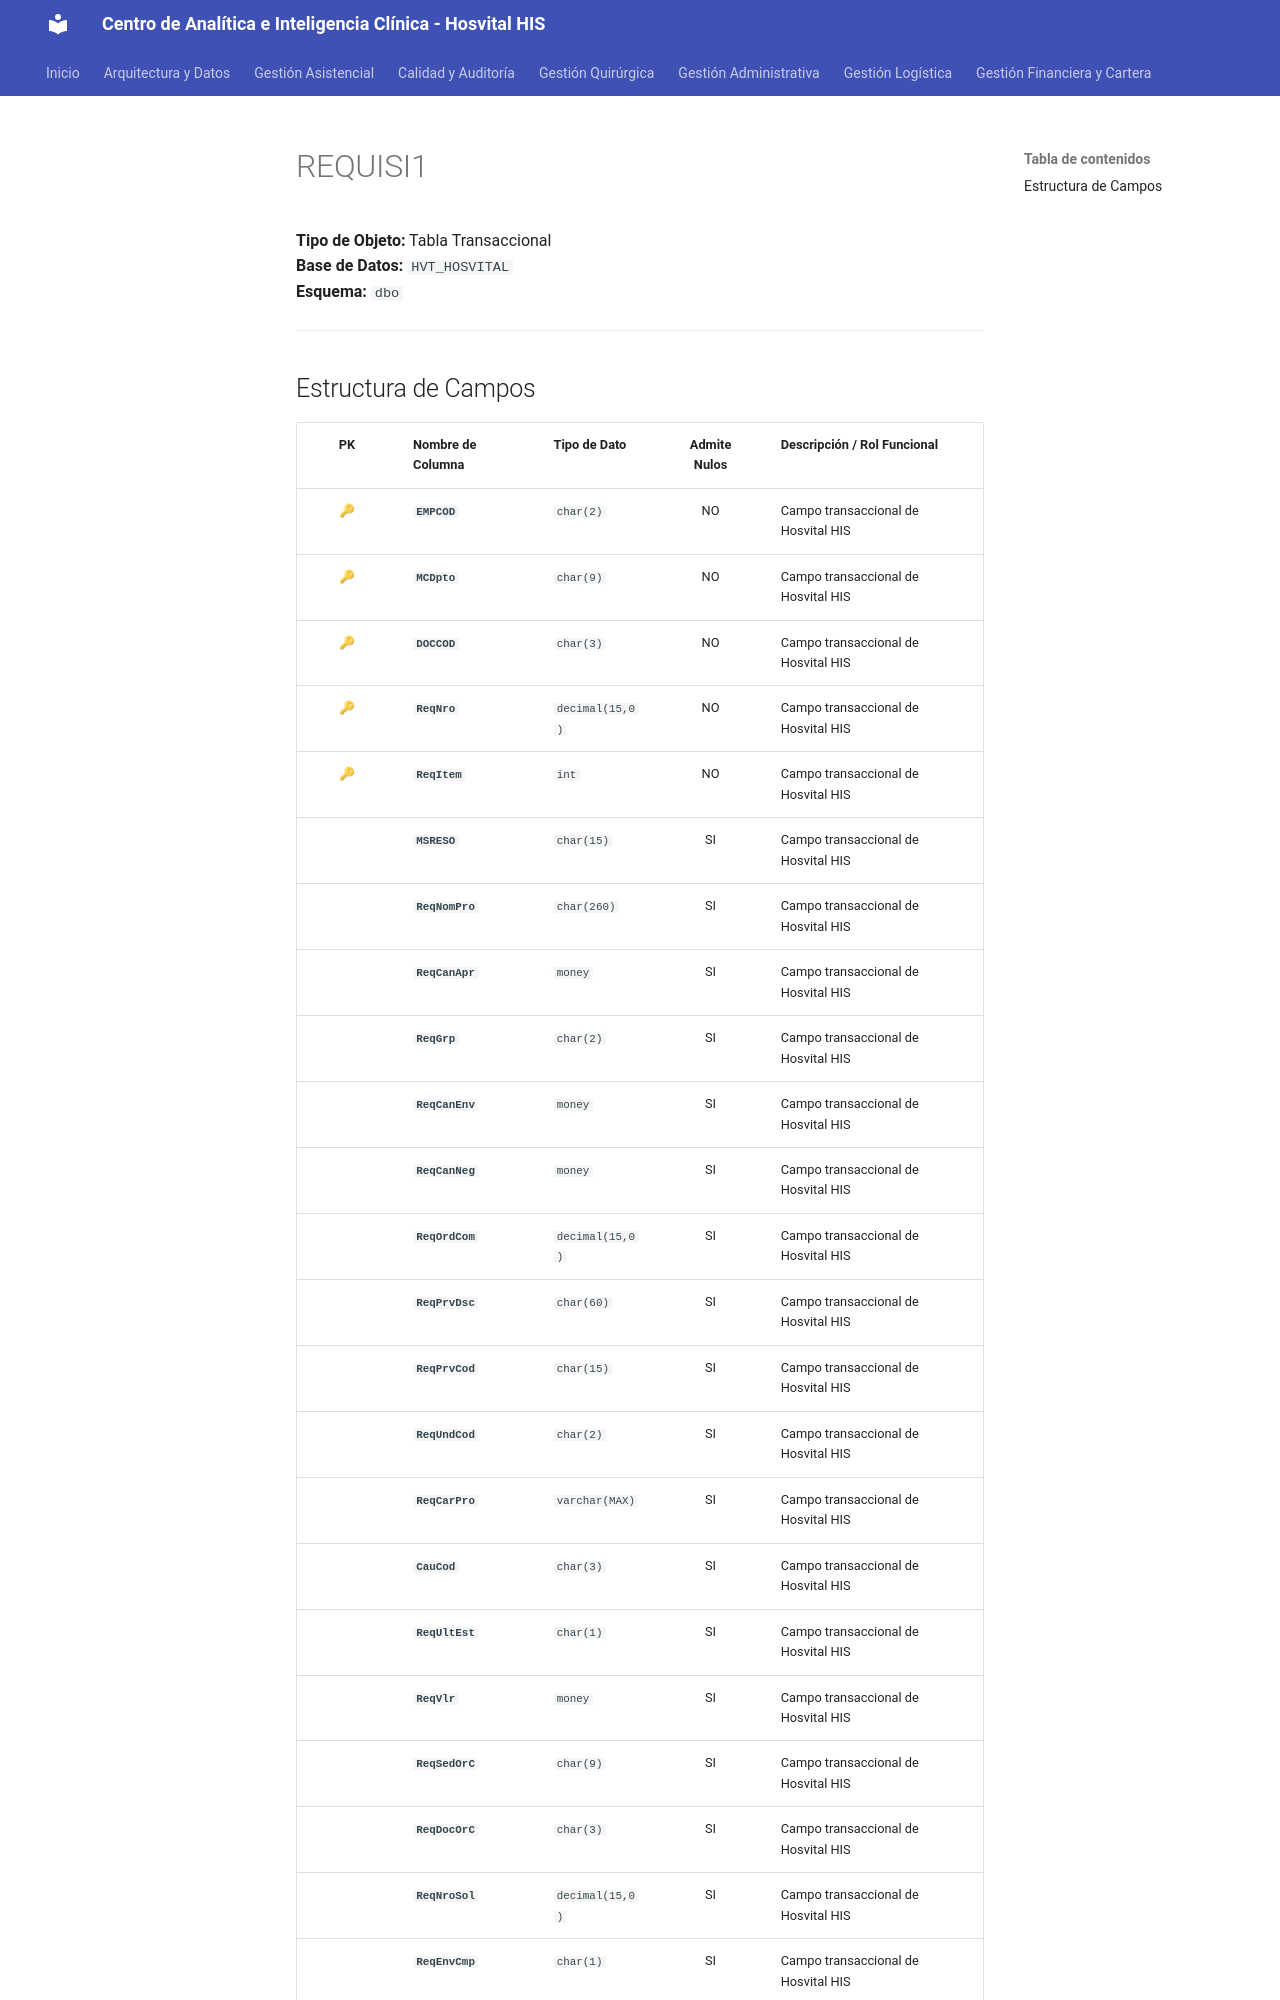

repository: SoporteSaludtech/superset-docs · page: diccionario-general/REQUISI1/index.html · generator: mkdocs

# REQUISI1

**Tipo de Objeto:** Tabla Transaccional  
**Base de Datos:** `HVT_HOSVITAL`  
**Esquema:** `dbo`

---

## Estructura de Campos

| PK | Nombre de Columna | Tipo de Dato | Admite Nulos | Descripción / Rol Funcional |
| :-: | :--- | :--- | :-: | :--- |
| 🔑 | **`EMPCOD`** | `char(2)` | NO | Campo transaccional de Hosvital HIS |
| 🔑 | **`MCDpto`** | `char(9)` | NO | Campo transaccional de Hosvital HIS |
| 🔑 | **`DOCCOD`** | `char(3)` | NO | Campo transaccional de Hosvital HIS |
| 🔑 | **`ReqNro`** | `decimal(15,0)` | NO | Campo transaccional de Hosvital HIS |
| 🔑 | **`ReqItem`** | `int` | NO | Campo transaccional de Hosvital HIS |
|  | **`MSRESO`** | `char(15)` | SI | Campo transaccional de Hosvital HIS |
|  | **`ReqNomPro`** | `char(260)` | SI | Campo transaccional de Hosvital HIS |
|  | **`ReqCanApr`** | `money` | SI | Campo transaccional de Hosvital HIS |
|  | **`ReqGrp`** | `char(2)` | SI | Campo transaccional de Hosvital HIS |
|  | **`ReqCanEnv`** | `money` | SI | Campo transaccional de Hosvital HIS |
|  | **`ReqCanNeg`** | `money` | SI | Campo transaccional de Hosvital HIS |
|  | **`ReqOrdCom`** | `decimal(15,0)` | SI | Campo transaccional de Hosvital HIS |
|  | **`ReqPrvDsc`** | `char(60)` | SI | Campo transaccional de Hosvital HIS |
|  | **`ReqPrvCod`** | `char(15)` | SI | Campo transaccional de Hosvital HIS |
|  | **`ReqUndCod`** | `char(2)` | SI | Campo transaccional de Hosvital HIS |
|  | **`ReqCarPro`** | `varchar(MAX)` | SI | Campo transaccional de Hosvital HIS |
|  | **`CauCod`** | `char(3)` | SI | Campo transaccional de Hosvital HIS |
|  | **`ReqUltEst`** | `char(1)` | SI | Campo transaccional de Hosvital HIS |
|  | **`ReqVlr`** | `money` | SI | Campo transaccional de Hosvital HIS |
|  | **`ReqSedOrC`** | `char(9)` | SI | Campo transaccional de Hosvital HIS |
|  | **`ReqDocOrC`** | `char(3)` | SI | Campo transaccional de Hosvital HIS |
|  | **`ReqNroSol`** | `decimal(15,0)` | SI | Campo transaccional de Hosvital HIS |
|  | **`ReqEnvCmp`** | `char(1)` | SI | Campo transaccional de H
